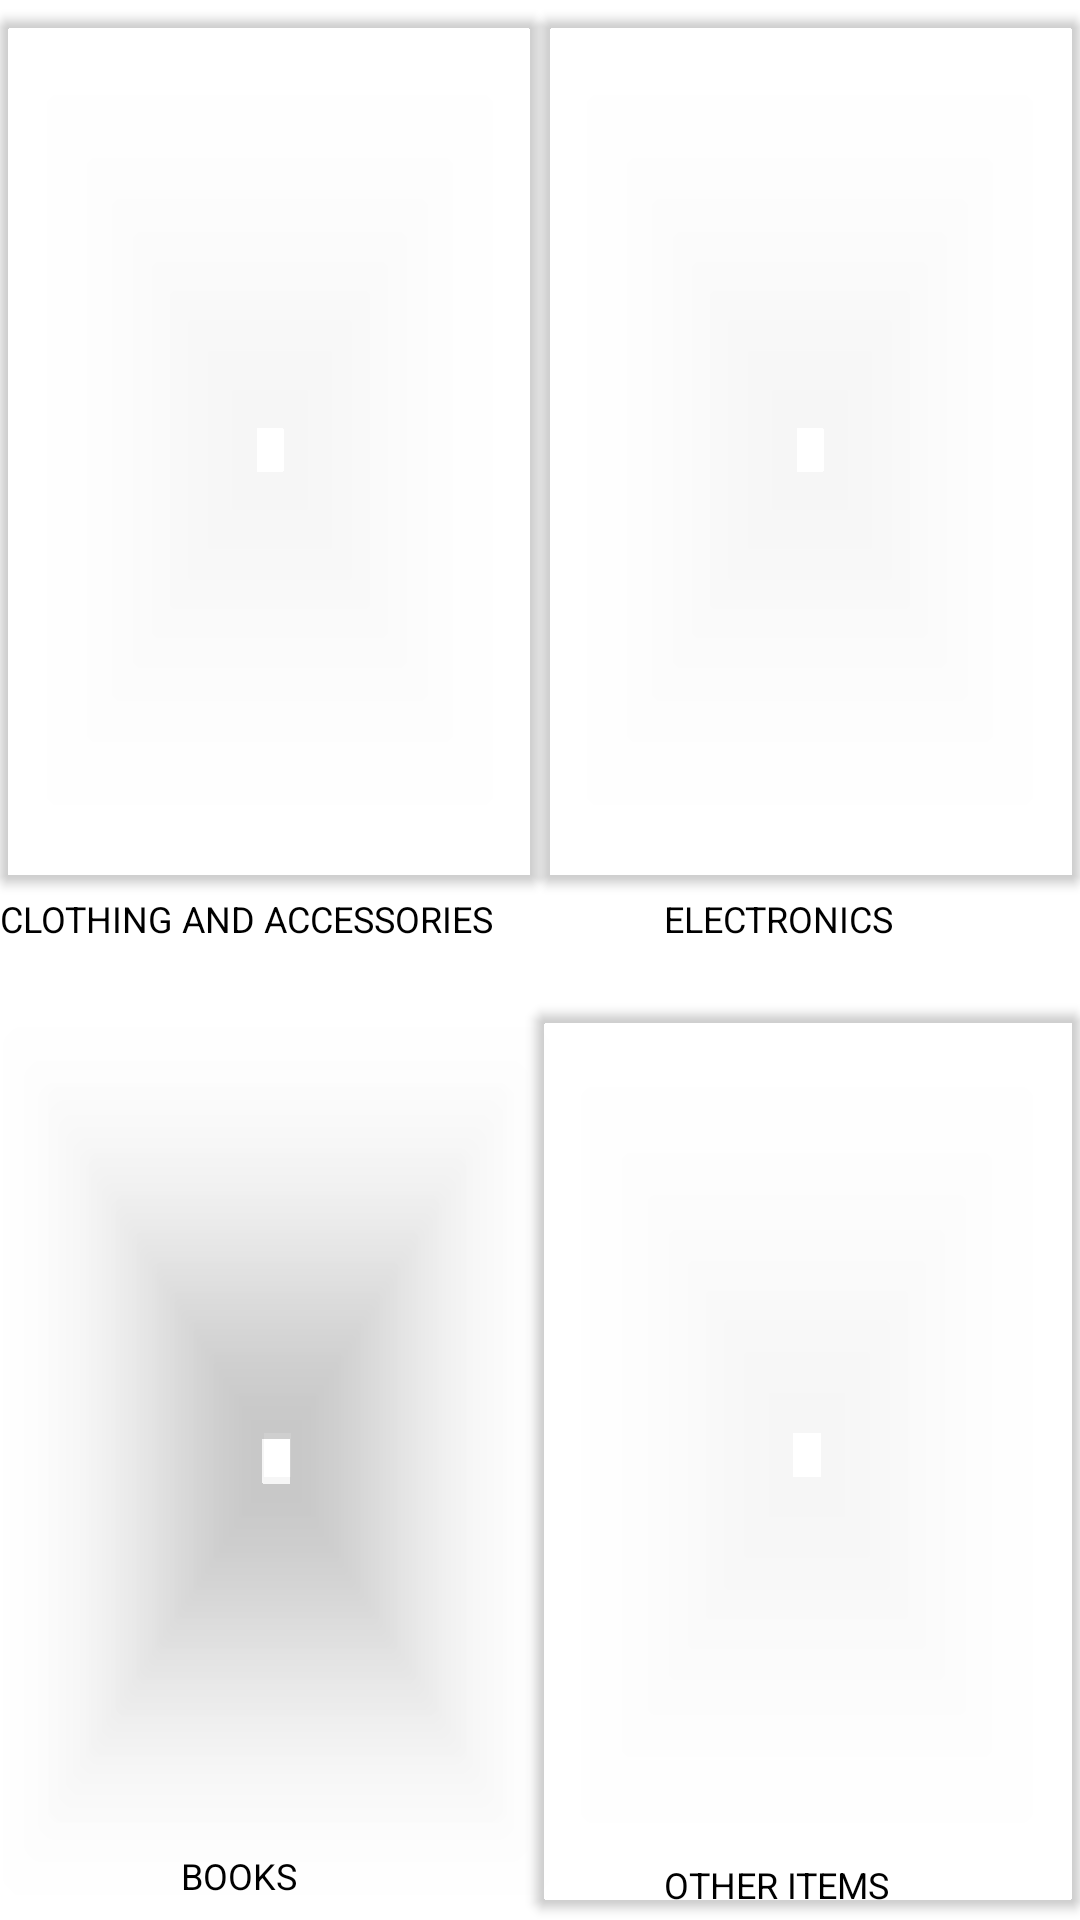

This screen was rendered from an Android layout file. Write that file and the resources it references.
<!-- AndroidManifest.xml: application theme AppTheme -->
<!-- res/layout/content_home_page.xml -->
<?xml version="1.0" encoding="utf-8"?>
<androidx.constraintlayout.widget.ConstraintLayout xmlns:android="http://schemas.android.com/apk/res/android"
    xmlns:app="http://schemas.android.com/apk/res-auto"
    xmlns:tools="http://schemas.android.com/tools"
    android:layout_width="match_parent"
    android:layout_height="wrap_content"
    android:background="@drawable/cust_home_page"
    app:layout_behavior="@string/appbar_scrolling_view_behavior">

    <Button
        android:id="@+id/clothing"
        android:layout_width="180dp"
        android:layout_height="300dp"
        android:backgroundTint="#00673AB7"
        app:layout_constraintBottom_toBottomOf="parent"
        app:layout_constraintEnd_toEndOf="parent"
        app:layout_constraintHorizontal_bias="0.0"
        app:layout_constraintStart_toStartOf="parent"
        app:layout_constraintTop_toTopOf="parent"
        app:layout_constraintVertical_bias="0.0" />

    <Button
        android:id="@+id/electronics"
        android:layout_width="180dp"
        android:layout_height="300dp"
        android:backgroundTint="#00673AB7"
        app:layout_constraintBottom_toBottomOf="parent"
        app:layout_constraintEnd_toEndOf="parent"
        app:layout_constraintHorizontal_bias="1.0"
        app:layout_constraintStart_toStartOf="parent"
        app:layout_constraintTop_toTopOf="parent"
        app:layout_constraintVertical_bias="0.0" />

    <Button
        android:id="@+id/books"
        android:layout_width="185dp"
        android:layout_height="310dp"
        android:backgroundTint="#00673AB7"
        app:layout_constraintBottom_toBottomOf="parent"
        app:layout_constraintEnd_toEndOf="parent"
        app:layout_constraintHorizontal_bias="0.0"
        app:layout_constraintStart_toStartOf="parent"
        app:layout_constraintTop_toTopOf="parent"
        app:layout_constraintVertical_bias="1.0" />

    <Button
        android:id="@+id/otherItems"
        android:layout_width="182dp"
        android:layout_height="310dp"
        android:backgroundTint="#00673AB7"
        app:layout_constraintBottom_toBottomOf="parent"
        app:layout_constraintEnd_toEndOf="parent"
        app:layout_constraintHorizontal_bias="1.0"
        app:layout_constraintStart_toStartOf="parent"
        app:layout_constraintTop_toTopOf="parent"
        app:layout_constraintVertical_bias="1.0" />

    <TextView
        android:id="@+id/textView"
        android:layout_width="wrap_content"
        android:layout_height="wrap_content"
        android:text="CLOTHING AND ACCESSORIES"
        android:textColor="#000000"
        android:textSize="12sp"
        app:layout_constraintBottom_toBottomOf="parent"
        app:layout_constraintEnd_toEndOf="parent"
        app:layout_constraintHorizontal_bias="0.0"
        app:layout_constraintStart_toStartOf="parent"
        app:layout_constraintTop_toTopOf="parent"
        app:layout_constraintVertical_bias="0.478" />

    <TextView
        android:id="@+id/textView4"
        android:layout_width="wrap_content"
        android:layout_height="wrap_content"
        android:text="ELECTRONICS"
        android:textColor="#000000"
        android:textSize="12sp"
        app:layout_constraintBottom_toBottomOf="parent"
        app:layout_constraintEnd_toEndOf="parent"
        app:layout_constraintHorizontal_bias="0.781"
        app:layout_constraintStart_toStartOf="parent"
        app:layout_constraintTop_toTopOf="parent"
        app:layout_constraintVertical_bias="0.478" />

    <TextView
        android:id="@+id/textView5"
        android:layout_width="62dp"
        android:layout_height="23dp"
        android:text="BOOKS"
        android:textColor="#000000"
        android:textSize="12sp"
        app:layout_constraintBottom_toBottomOf="parent"
        app:layout_constraintEnd_toEndOf="parent"
        app:layout_constraintHorizontal_bias="0.203"
        app:layout_constraintStart_toStartOf="parent"
        app:layout_constraintTop_toTopOf="parent"
        app:layout_constraintVertical_bias="1.0" />

    <TextView
        android:id="@+id/textView7"
        android:layout_width="wrap_content"
        android:layout_height="wrap_content"
        android:text="OTHER ITEMS"
        android:textColor="#000000"
        android:textSize="12sp"
        app:layout_constraintBottom_toBottomOf="parent"
        app:layout_constraintEnd_toEndOf="parent"
        app:layout_constraintHorizontal_bias="0.777"
        app:layout_constraintStart_toStartOf="parent"
        app:layout_constraintTop_toTopOf="parent"
        app:layout_constraintVertical_bias="0.994" />


</androidx.constraintlayout.widget.ConstraintLayout>
<!-- resources referenced by this layout -->
<resources>
  <style name="AppTheme" parent="Theme.MaterialComponents.Light.DarkActionBar">
          <item name="colorPrimary">@color/colorPrimary</item>
          <item name="colorPrimaryDark">@color/colorPrimaryDark</item>
          <item name="colorAccent">@color/colorAccent</item>
          <item name="drawerArrowStyle">@style/DrawerArrowStyle</item>
      </style>
  <color name="colorPrimary">#0071CE</color>
  <color name="colorPrimaryDark">#0071CE</color>
  <color name="colorAccent">#0071CE</color>
  <style name="DrawerArrowStyle" parent="Widget.AppCompat.DrawerArrowToggle">
          <item name="color">@color/whiteColor</item>
      </style>
  <color name="whiteColor">#fff</color>
</resources>
